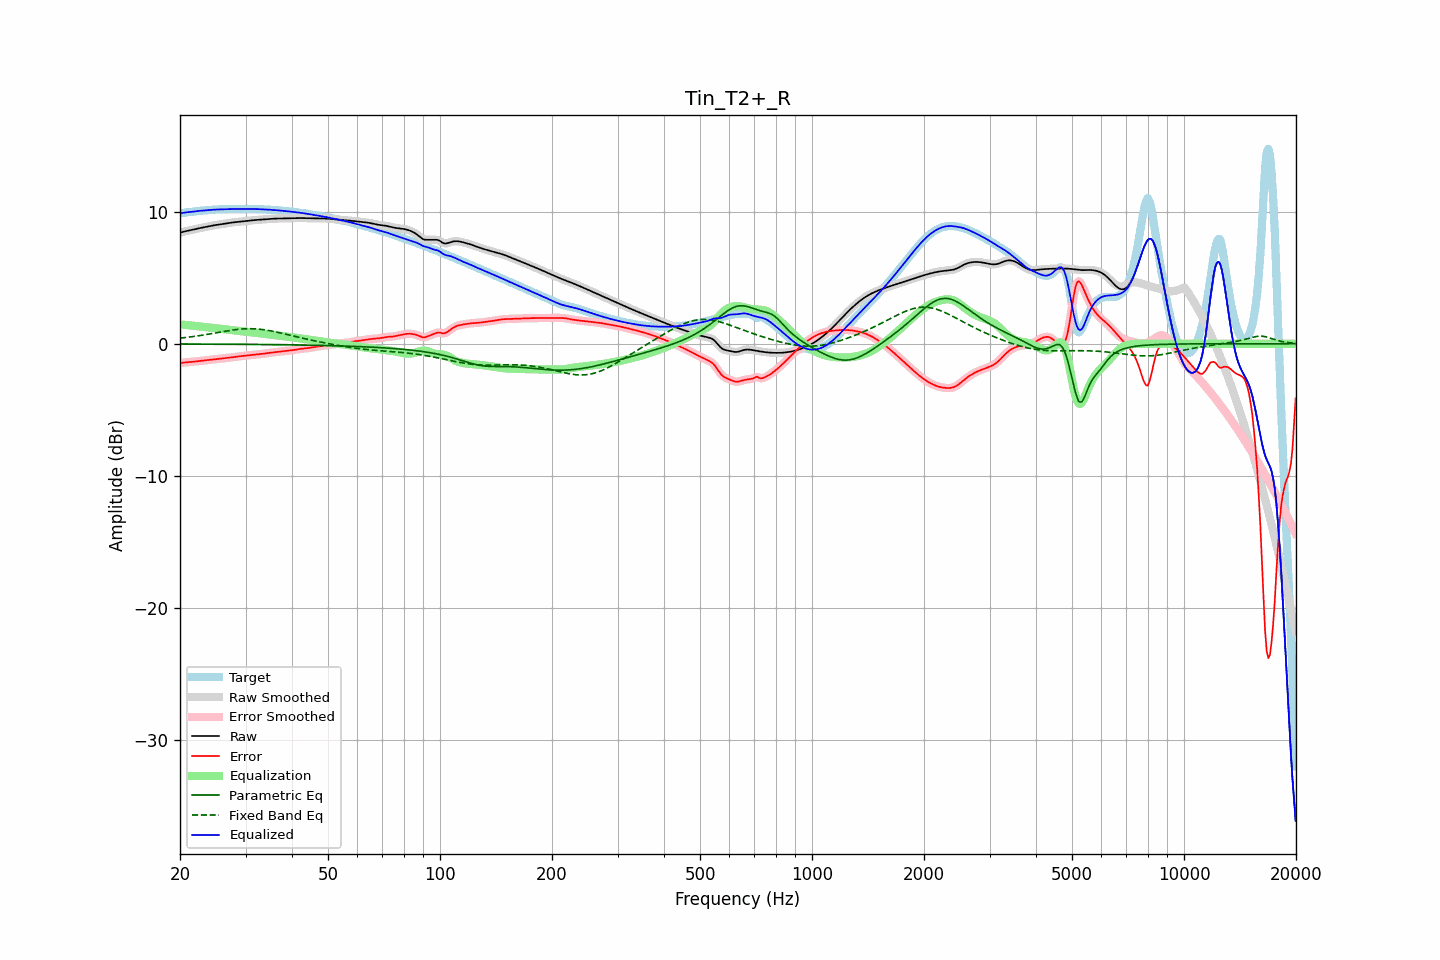

The table this chart was drawn from, first rows:
frequency, raw, error, smoothed, error_smoothed, equalization, parametric_eq, fixed_band_eq, equalized_raw, equalized_smoothed, target
20.00, 8.40, -1.47, 8.40, -1.47, 1.46, -0.02, 0.42, 9.87, 9.87, 9.88
20.20, 8.44, -1.45, 8.44, -1.45, 1.45, -0.02, 0.44, 9.89, 9.89, 9.89
20.40, 8.48, -1.43, 8.48, -1.44, 1.44, -0.02, 0.45, 9.92, 9.92, 9.91
20.61, 8.51, -1.42, 8.51, -1.42, 1.43, -0.02, 0.46, 9.94, 9.93, 9.93
20.81, 8.53, -1.41, 8.53, -1.41, 1.42, -0.02, 0.48, 9.95, 9.95, 9.94
21.02, 8.56, -1.40, 8.56, -1.40, 1.40, -0.02, 0.49, 9.96, 9.96, 9.96
21.23, 8.58, -1.39, 8.58, -1.39, 1.39, -0.02, 0.51, 9.97, 9.97, 9.97
21.44, 8.61, -1.38, 8.61, -1.38, 1.38, -0.02, 0.52, 9.99, 9.99, 9.99
21.66, 8.64, -1.37, 8.64, -1.37, 1.37, -0.02, 0.54, 10.00, 10.00, 10.00
21.87, 8.66, -1.35, 8.66, -1.35, 1.35, -0.03, 0.56, 10.02, 10.02, 10.02
22.09, 8.69, -1.34, 8.69, -1.34, 1.34, -0.03, 0.57, 10.03, 10.03, 10.03
22.31, 8.72, -1.33, 8.72, -1.33, 1.33, -0.03, 0.59, 10.05, 10.05, 10.05
22.54, 8.75, -1.31, 8.75, -1.31, 1.31, -0.03, 0.61, 10.06, 10.06, 10.06
22.76, 8.77, -1.30, 8.77, -1.30, 1.30, -0.03, 0.63, 10.07, 10.07, 10.07
22.99, 8.80, -1.28, 8.80, -1.28, 1.28, -0.03, 0.65, 10.08, 10.08, 10.08
23.22, 8.82, -1.27, 8.82, -1.27, 1.27, -0.03, 0.67, 10.09, 10.09, 10.09
23.45, 8.85, -1.25, 8.85, -1.25, 1.25, -0.03, 0.69, 10.10, 10.10, 10.10
23.69, 8.87, -1.24, 8.87, -1.24, 1.24, -0.03, 0.71, 10.11, 10.11, 10.11
23.92, 8.89, -1.23, 8.89, -1.23, 1.23, -0.03, 0.73, 10.12, 10.12, 10.12
24.16, 8.92, -1.21, 8.92, -1.21, 1.21, -0.03, 0.75, 10.13, 10.13, 10.13
24.40, 8.94, -1.20, 8.94, -1.20, 1.20, -0.03, 0.77, 10.14, 10.14, 10.14
24.65, 8.96, -1.19, 8.96, -1.19, 1.19, -0.03, 0.79, 10.15, 10.15, 10.15
24.89, 8.98, -1.18, 8.98, -1.18, 1.17, -0.03, 0.81, 10.16, 10.16, 10.16
25.14, 9.00, -1.16, 9.00, -1.16, 1.16, -0.03, 0.84, 10.16, 10.16, 10.17
25.39, 9.02, -1.15, 9.02, -1.15, 1.15, -0.03, 0.86, 10.17, 10.17, 10.17
25.65, 9.04, -1.14, 9.04, -1.14, 1.13, -0.03, 0.88, 10.17, 10.17, 10.17
25.91, 9.06, -1.12, 9.06, -1.12, 1.12, -0.04, 0.90, 10.18, 10.18, 10.18
26.16, 9.08, -1.10, 9.08, -1.10, 1.11, -0.04, 0.92, 10.18, 10.18, 10.18
26.43, 9.10, -1.09, 9.10, -1.09, 1.09, -0.04, 0.94, 10.19, 10.19, 10.19
26.69, 9.12, -1.07, 9.12, -1.07, 1.08, -0.04, 0.96, 10.20, 10.20, 10.19
26.96, 9.14, -1.06, 9.14, -1.06, 1.06, -0.04, 0.98, 10.20, 10.20, 10.20
27.23, 9.16, -1.05, 9.16, -1.05, 1.05, -0.04, 1.00, 10.21, 10.21, 10.21
27.50, 9.17, -1.04, 9.17, -1.04, 1.03, -0.04, 1.02, 10.21, 10.21, 10.21
27.77, 9.19, -1.02, 9.19, -1.02, 1.02, -0.04, 1.04, 10.21, 10.21, 10.21
28.05, 9.20, -1.01, 9.20, -1.01, 1.00, -0.04, 1.06, 10.21, 10.21, 10.21
28.33, 9.21, -0.99, 9.21, -0.99, 0.99, -0.04, 1.07, 10.20, 10.20, 10.20
28.62, 9.23, -0.97, 9.23, -0.97, 0.97, -0.04, 1.09, 10.20, 10.20, 10.20
28.90, 9.24, -0.95, 9.24, -0.95, 0.96, -0.04, 1.10, 10.20, 10.20, 10.19
29.19, 9.25, -0.94, 9.25, -0.94, 0.94, -0.05, 1.11, 10.20, 10.20, 10.19
29.48, 9.27, -0.93, 9.27, -0.93, 0.93, -0.05, 1.12, 10.20, 10.20, 10.19
29.78, 9.28, -0.92, 9.28, -0.92, 0.92, -0.05, 1.13, 10.20, 10.20, 10.20
30.08, 9.30, -0.91, 9.30, -0.91, 0.90, -0.05, 1.13, 10.20, 10.20, 10.21
30.38, 9.31, -0.89, 9.31, -0.89, 0.89, -0.05, 1.14, 10.21, 10.21, 10.21
30.68, 9.33, -0.88, 9.33, -0.88, 0.88, -0.05, 1.14, 10.21, 10.21, 10.21
30.99, 9.34, -0.87, 9.34, -0.87, 0.87, -0.05, 1.14, 10.21, 10.21, 10.21
31.30, 9.35, -0.85, 9.35, -0.85, 0.86, -0.05, 1.14, 10.21, 10.21, 10.21
31.61, 9.36, -0.84, 9.36, -0.84, 0.84, -0.05, 1.13, 10.20, 10.20, 10.20
31.93, 9.37, -0.83, 9.37, -0.83, 0.83, -0.05, 1.12, 10.20, 10.20, 10.20
32.24, 9.38, -0.82, 9.38, -0.82, 0.82, -0.06, 1.12, 10.20, 10.20, 10.20
32.57, 9.39, -0.81, 9.39, -0.80, 0.80, -0.06, 1.11, 10.19, 10.19, 10.19
32.89, 9.40, -0.79, 9.40, -0.79, 0.79, -0.06, 1.09, 10.19, 10.19, 10.19
33.22, 9.41, -0.77, 9.41, -0.77, 0.77, -0.06, 1.08, 10.18, 10.18, 10.18
33.55, 9.42, -0.76, 9.42, -0.76, 0.76, -0.06, 1.06, 10.18, 10.18, 10.18
33.89, 9.43, -0.74, 9.43, -0.74, 0.74, -0.06, 1.04, 10.17, 10.17, 10.17
34.23, 9.44, -0.72, 9.44, -0.72, 0.72, -0.06, 1.03, 10.16, 10.16, 10.16
34.57, 9.45, -0.70, 9.45, -0.70, 0.71, -0.06, 1.00, 10.16, 10.15, 10.15
34.92, 9.46, -0.69, 9.46, -0.69, 0.69, -0.07, 0.98, 10.15, 10.15, 10.15
35.27, 9.46, -0.67, 9.46, -0.67, 0.67, -0.07, 0.96, 10.14, 10.14, 10.14
35.62, 9.47, -0.66, 9.47, -0.66, 0.66, -0.07, 0.94, 10.13, 10.13, 10.13
35.97, 9.47, -0.65, 9.47, -0.65, 0.65, -0.07, 0.91, 10.12, 10.12, 10.12
... 635 more rows
